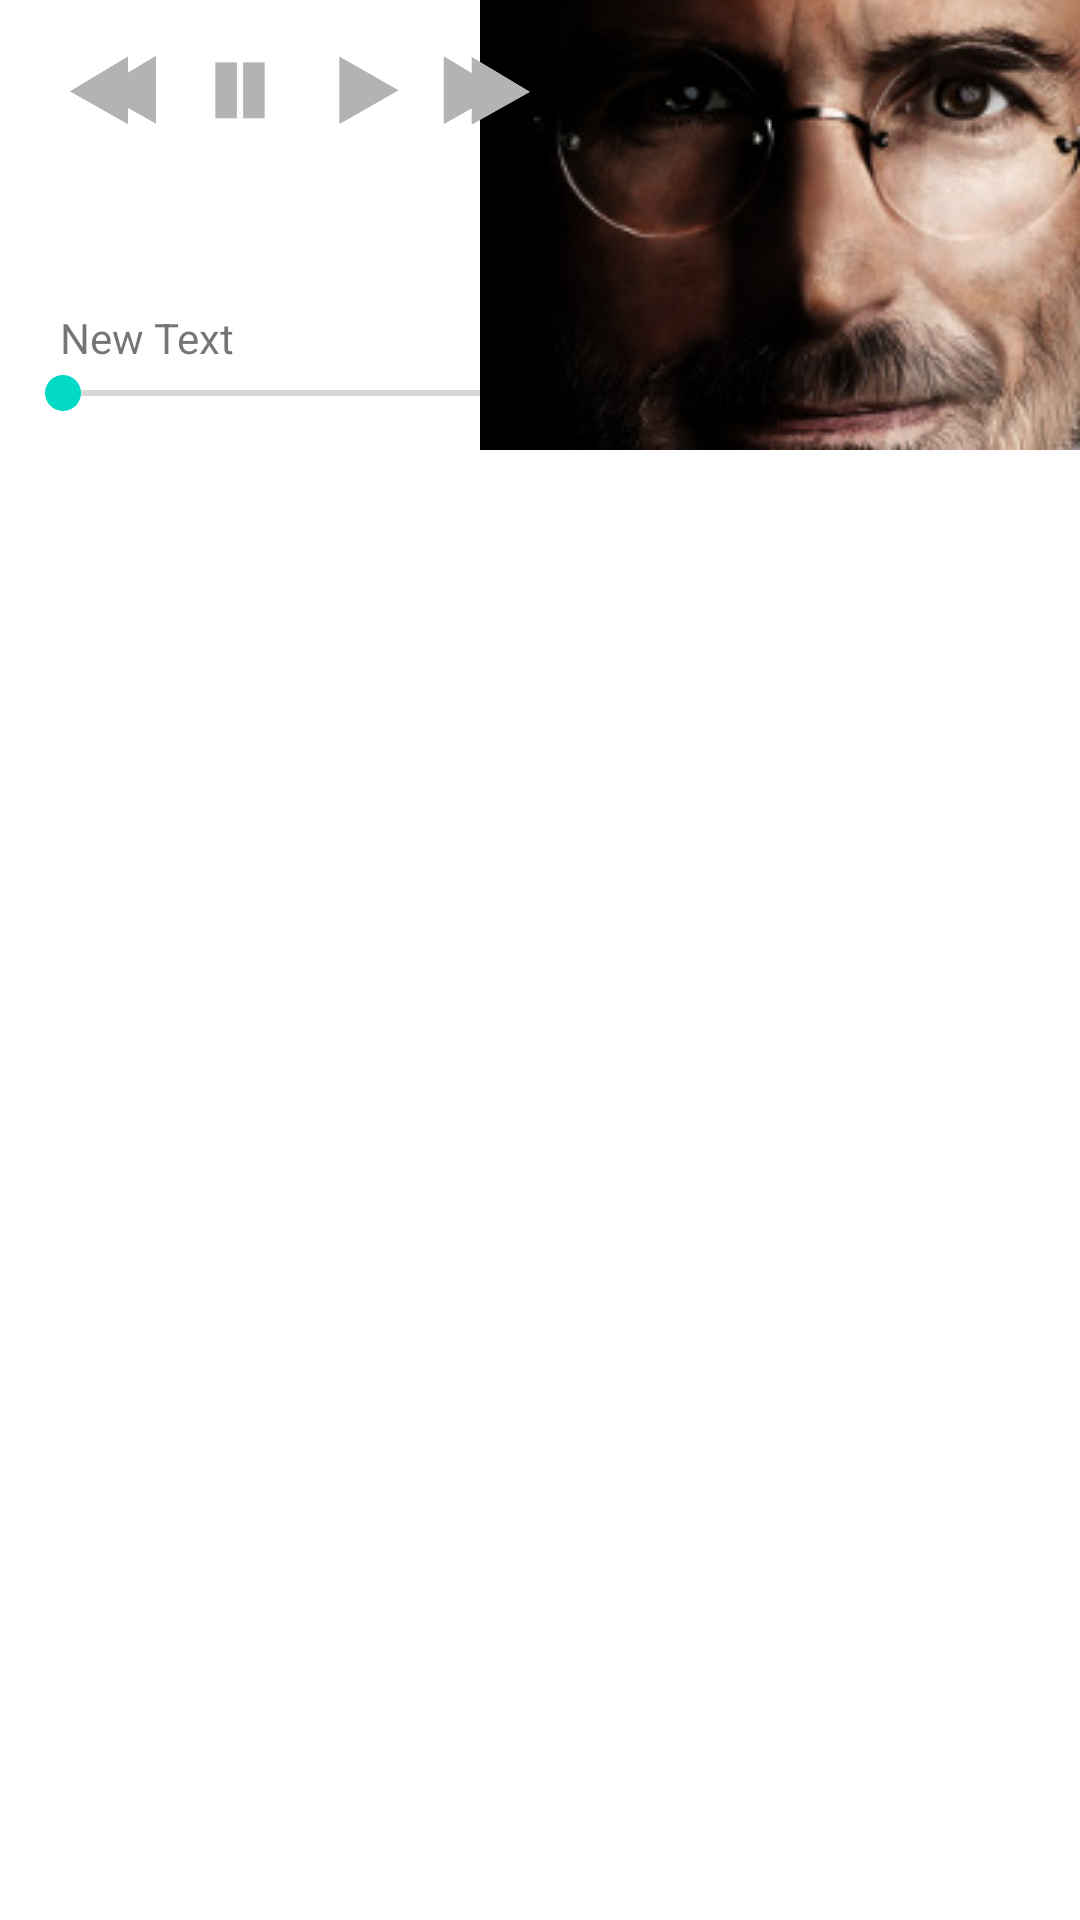

Reconstruct the res/layout file that produces this screen, plus the resources it refers to.
<!-- AndroidManifest.xml: fallback theme Theme.MaterialComponents.DayNight.NoActionBar -->
<!-- res/layout/f_player_fragment.xml -->
<?xml version="1.0" encoding="utf-8"?>
<LinearLayout xmlns:android="http://schemas.android.com/apk/res/android"
              android:orientation="vertical"
              android:layout_width="match_parent"
              android:layout_height="match_parent">
    <RelativeLayout
            android:layout_width="match_parent"
            android:layout_height="150dp"
            android:background="@drawable/player_bg">
        <LinearLayout
                android:orientation="horizontal"
                android:layout_width="match_parent"
                android:layout_height="wrap_content"
                android:layout_marginLeft="20dp"
                android:layout_marginTop="10dp"
                android:layout_alignParentTop="true">
            <Button
                    android:layout_width="40dp"
                    android:layout_height="40dp"
                    android:id="@+id/btnPrev"
                    android:background="@drawable/prev"/>
            <Button
                    android:layout_width="40dp"
                    android:layout_height="40dp"
                    android:id="@+id/btnPause"
                    android:background="@drawable/pause_player"/>
            <Button
                    android:layout_width="40dp"
                    android:layout_height="40dp"
                    android:id="@+id/btnResume"
                    android:background="@drawable/play_player"/>
            <Button
                    android:layout_width="40dp"
                    android:layout_height="40dp"
                    android:id="@+id/btnNext"
                    android:background="@drawable/next"/>
        </LinearLayout>
        <TextView
                android:layout_width="wrap_content"
                android:layout_height="wrap_content"
                android:text="New Text"
                android:id="@+id/tvCurrentTrack"
                android:layout_alignParentLeft="true"
                android:layout_marginLeft="20dp"
                android:layout_above="@+id/sbCurrentTrackSeekBar"/>
        <SeekBar
                android:layout_width="match_parent"
                android:layout_height="wrap_content"
                android:id="@+id/sbCurrentTrackSeekBar"
                android:indeterminate="false"
                android:progress="0"
                android:max="100"
                android:layout_marginRight="120dp"
                android:layout_marginBottom="10dp"
                android:layout_marginLeft="5dp"
                android:layout_alignParentBottom="true"/>
    </RelativeLayout>
</LinearLayout>
<!-- resources referenced by this layout -->
<resources>
  <!-- drawable next (drawable) -->
  <?xml version="1.0" encoding="utf-8"?>
  <selector xmlns:android="http://schemas.android.com/apk/res/android">
      <item android:state_pressed="true" android:drawable="@drawable/next_pressed"/>
      <item android:drawable="@drawable/next_passive"/>
  </selector>
  <!-- drawable pause_player (drawable) -->
  <?xml version="1.0" encoding="utf-8"?>
  <selector xmlns:android="http://schemas.android.com/apk/res/android">
      <item android:state_pressed="true" android:drawable="@drawable/pause_pressed"/>
      <item android:drawable="@drawable/pause_passive"/>
  </selector>
  <!-- drawable play_player (drawable) -->
  <?xml version="1.0" encoding="utf-8"?>
  <selector xmlns:android="http://schemas.android.com/apk/res/android">
      <item android:state_pressed="true" android:drawable="@drawable/play_pressed"/>
      <item android:drawable="@drawable/play_passive"/>
  </selector>
  <!-- drawable player_bg (drawable) -->
  <?xml version="1.0" encoding="utf-8"?>
  <bitmap xmlns:android="http://schemas.android.com/apk/res/android"
          android:src="@drawable/jobs_bg"
          android:gravity="bottom|right" />
  <!-- drawable prev (drawable) -->
  <?xml version="1.0" encoding="utf-8"?>
  <selector xmlns:android="http://schemas.android.com/apk/res/android">
      <item android:state_pressed="true" android:drawable="@drawable/prev_pressed"/>
      <item android:drawable="@drawable/prev_passive"/>
  </selector>
  <!-- drawable next_pressed: png bitmap (drawable, 2972 bytes) -->
  <!-- drawable next_passive: png bitmap (drawable, 2977 bytes) -->
  <!-- drawable pause_pressed: png bitmap (drawable, 619 bytes) -->
  <!-- drawable pause_passive: png bitmap (drawable, 618 bytes) -->
  <!-- drawable play_pressed: png bitmap (drawable, 2105 bytes) -->
  <!-- drawable play_passive: png bitmap (drawable, 2109 bytes) -->
  <!-- drawable jobs_bg: jpg bitmap (drawable, 25377 bytes) -->
  <!-- drawable prev_pressed: png bitmap (drawable, 3049 bytes) -->
  <!-- drawable prev_passive: png bitmap (drawable, 3054 bytes) -->
</resources>
